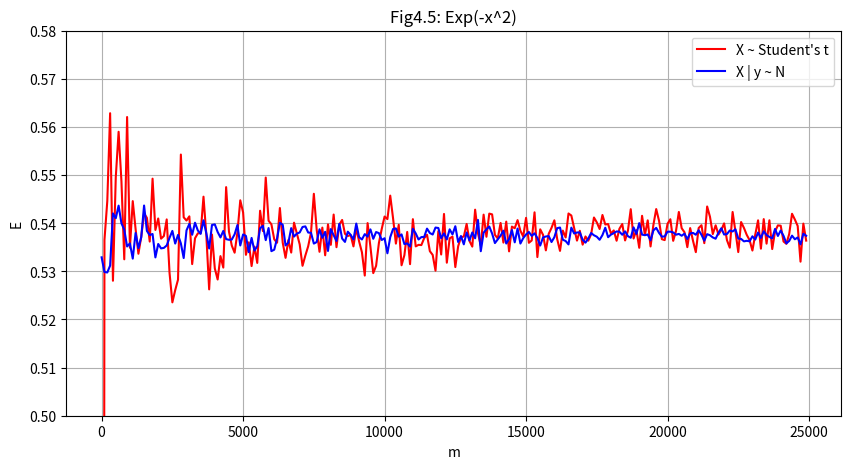

Write Python code to recreate this figure.
"""Monte Carlo Statistical Methods Fig4.5"""
import matplotlib.pyplot as plt
import numpy as np
import scipy.stats as stats

# 定义学生分布的参数
df = 4.6  # 自由度
loc = 0  # 位置参数
scale = 1  # 尺度参数

# 设定随机种子以确保结果可复现
np.random.seed(0)

# 初始化m的范围
m_values = np.arange(1, 25000, 100)
# m_values2 = np.arange(1, 20000, 200)
f_values_t = np.zeros_like(m_values, dtype=float)
f_values_cond = np.zeros_like(m_values, dtype=float)

# 对于每一个m值，生成m个样本并计算f
for i, m in enumerate(m_values):
    # 生成m个样本xi，xi服从自由度为4.6的标准T分布
    samples_t = np.random.standard_t(df=df, size = m)
    # 计算累和
    f_t = 0
    for xj in samples_t:
        f_t += np.exp(-xj ** 2) / m
    f_values_t[i] = f_t

    samples_gamma = stats.invgamma.rvs(a = df/2, scale = df/2, size = m)
    cond = 0
    for yj in samples_gamma:
        cond += 1 / (m * ((2 * yj + 1) ** 0.5))
    f_values_cond[i] = cond


# 绘制f_t关于m的图像
plt.figure(figsize=(10, 5))  # 设置图形大小
# 生成x坐标的数据
x = np.linspace(0, 20000, 2)
# 生成y坐标的数据，全部为0.5373
y = np.full_like(x, 0.5373)
# 绘制f_t
plt.plot(m_values, f_values_t, color='r', label='X ~ Student\'s t', linestyle='-')

plt.plot(m_values, f_values_cond, color='b', label='X | y ~ N', linestyle='-')

# plt.plot(x , y, color='g', label='accurate', linestyle='--')

# 设置坐标轴标签和图例
plt.xlabel('m')
plt.ylabel('E')
plt.title('Fig4.5: Exp(-x^2)')
plt.legend()  # 显示图例
plt.grid(True)

# 设置纵坐标轴范围为0到8
plt.ylim(0.5, 0.58)
# plt.ylim(0.5, 0.83)

# 设置分辨率
plt.savefig('fig4.5.png', dpi=300)

# 显示图形
plt.show()
